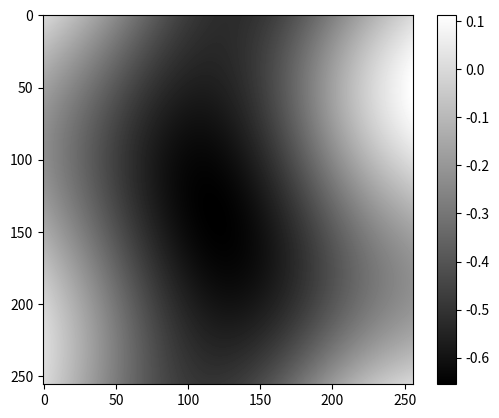

Recreate this plot in Python.
"""
This code is from https://github.com/pvigier/perlin-numpy.
"""

import matplotlib.pyplot as plt
import numpy as np


def interpolant(t):
    return t * t * t * (t * (t * 6 - 15) + 10)


def generate_perlin_noise_2d(
        shape, res, tileable=(False, False), interpolant=interpolant
):
    """Generate a 2D numpy array of perlin noise.
    Args:
        shape: The shape of the generated array (tuple of two ints).
            This must be a multple of res.
        res: The number of periods of noise to generate along each
            axis (tuple of two ints). Note shape must be a multiple of
            res.
        tileable: If the noise should be tileable along each axis
            (tuple of two bools). Defaults to (False, False).
        interpolant: The interpolation function, defaults to
            t*t*t*(t*(t*6 - 15) + 10).
    Returns:
        A numpy array of shape shape with the generated noise.
    Raises:
        ValueError: If shape is not a multiple of res.
    """
    delta = (res[0] / shape[0], res[1] / shape[1])
    d = (shape[0] // res[0], shape[1] // res[1])
    grid = np.mgrid[0:res[0]:delta[0], 0:res[1]:delta[1]] \
               .transpose(1, 2, 0) % 1
    # Gradients
    angles = 2 * np.pi * np.random.rand(res[0] + 1, res[1] + 1)
    gradients = np.dstack((np.cos(angles), np.sin(angles)))
    if tileable[0]:
        gradients[-1, :] = gradients[0, :]
    if tileable[1]:
        gradients[:, -1] = gradients[:, 0]
    gradients = gradients.repeat(d[0], 0).repeat(d[1], 1)
    g00 = gradients[:-d[0], :-d[1]]
    g10 = gradients[d[0]:, :-d[1]]
    g01 = gradients[:-d[0], d[1]:]
    g11 = gradients[d[0]:, d[1]:]
    # Ramps
    n00 = np.sum(np.dstack((grid[:, :, 0], grid[:, :, 1])) * g00, 2)
    n10 = np.sum(np.dstack((grid[:, :, 0] - 1, grid[:, :, 1])) * g10, 2)
    n01 = np.sum(np.dstack((grid[:, :, 0], grid[:, :, 1] - 1)) * g01, 2)
    n11 = np.sum(np.dstack((grid[:, :, 0] - 1, grid[:, :, 1] - 1)) * g11, 2)
    # Interpolation
    t = interpolant(grid)
    n0 = n00 * (1 - t[:, :, 0]) + t[:, :, 0] * n10
    n1 = n01 * (1 - t[:, :, 0]) + t[:, :, 0] * n11
    return np.sqrt(2) * ((1 - t[:, :, 1]) * n0 + t[:, :, 1] * n1)


if __name__ == "__main__":
    noise = generate_perlin_noise_2d((256, 256), (1, 1))
    plt.imshow(noise, cmap='gray', interpolation='lanczos')
    plt.colorbar()
    plt.show()
